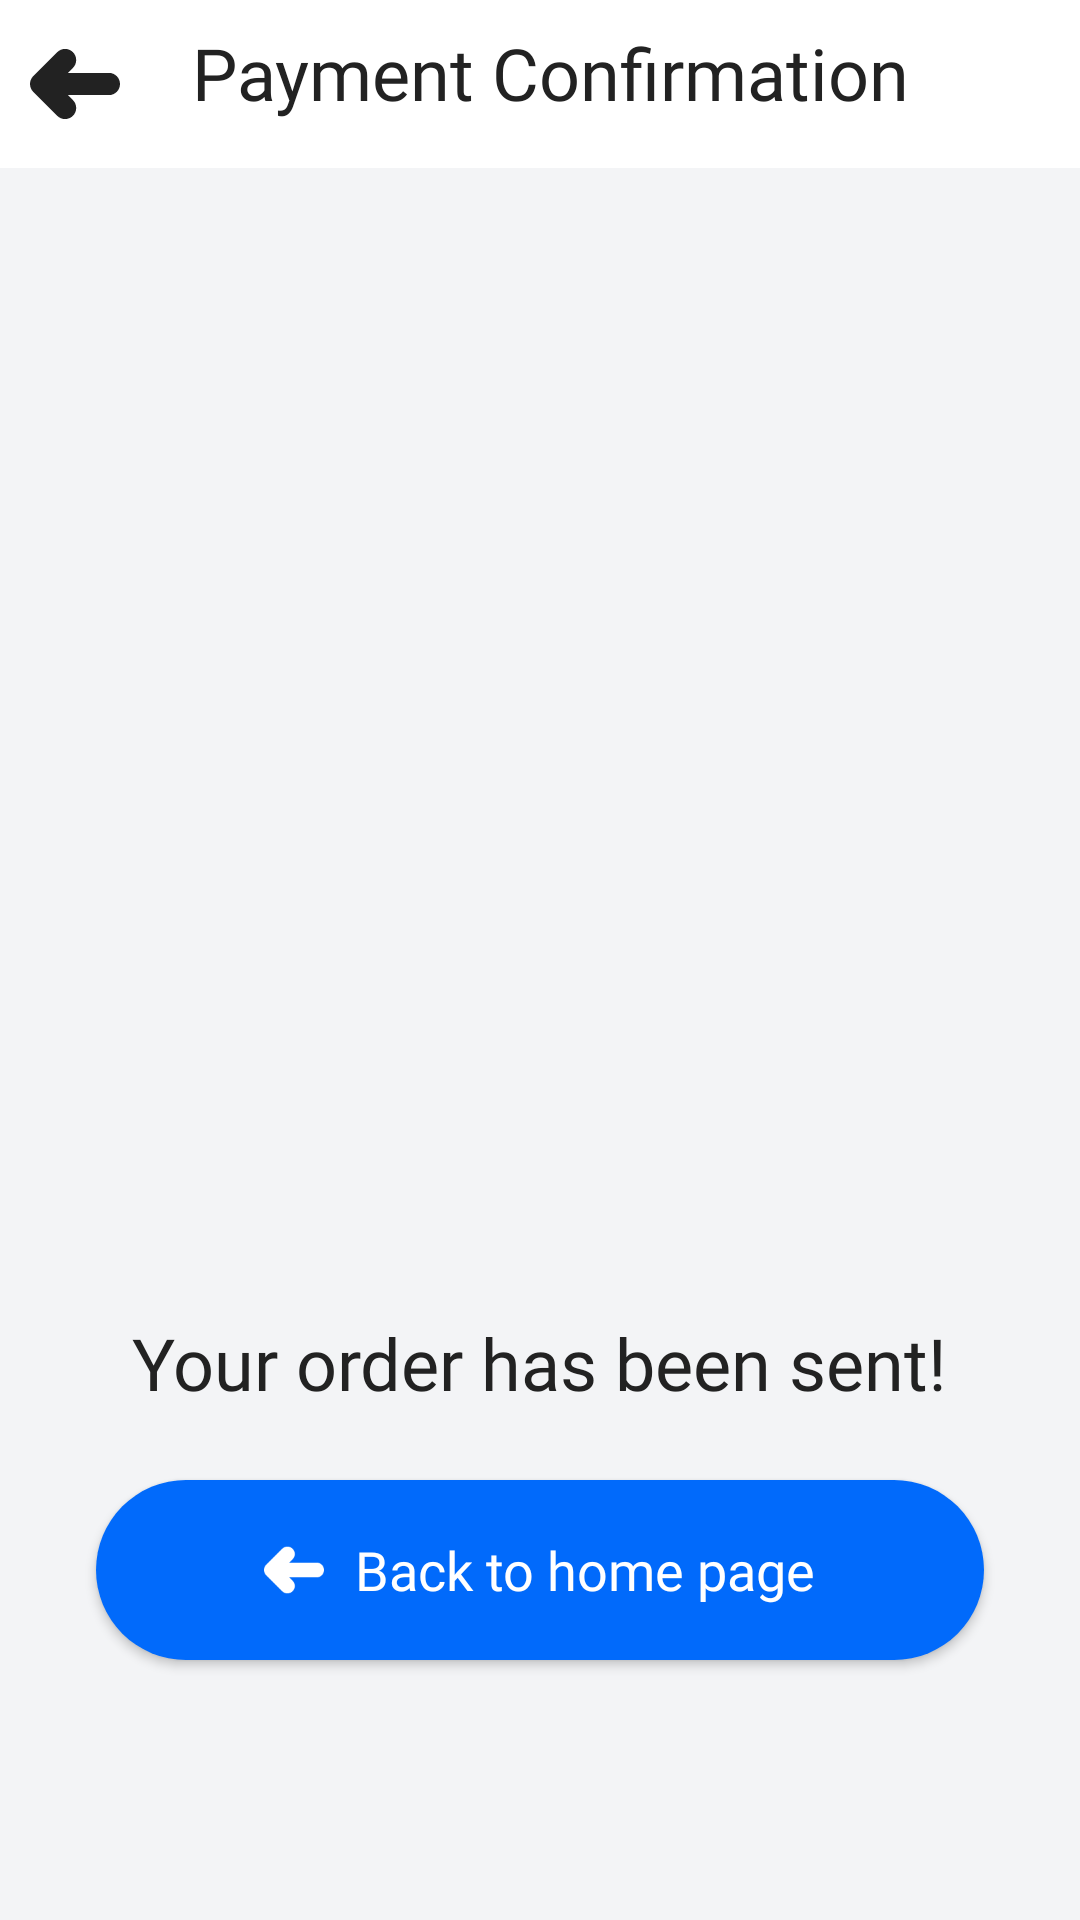

The Android layout XML behind this screen, and the referenced resources:
<!-- AndroidManifest.xml: application theme BaseTheme -->
<!-- res/layout/activity_payment_confirmation.xml -->
<?xml version="1.0" encoding="utf-8"?>
<androidx.constraintlayout.widget.ConstraintLayout
    xmlns:android="http://schemas.android.com/apk/res/android"
    xmlns:app="http://schemas.android.com/apk/res-auto"
    xmlns:tools="http://schemas.android.com/tools"
    android:layout_width="match_parent"
    android:layout_height="match_parent"
    android:background="@color/colorBackground"
    tools:context=".Activities.PaymentConfirmationActivity">

    <androidx.constraintlayout.widget.ConstraintLayout
        android:id="@+id/constraintLayout_PaymentSuccess_Top"
        android:layout_width="match_parent"
        android:layout_height="wrap_content"
        android:background="@color/colorContainer"
        app:layout_constraintEnd_toEndOf="parent"
        app:layout_constraintStart_toStartOf="parent"
        app:layout_constraintTop_toTopOf="parent">

        <ImageView
            android:id="@+id/imageView_PaymentSuccess_BackButton"
            android:layout_width="30dp"
            android:layout_height="30dp"
            android:layout_marginStart="10dp"
            android:layout_marginTop="8dp"
            android:layout_marginBottom="8dp"
            android:clickable="true"
            android:src="@drawable/ic_menu_top_back"
            app:layout_constraintBottom_toBottomOf="parent"
            app:layout_constraintStart_toStartOf="parent"
            app:layout_constraintTop_toTopOf="parent"
            app:tint="@color/colorText"
            android:contentDescription="@string/img_content_desc_back_button" />

        <TextView
            android:id="@+id/textView_PaymentSuccess_Header"
            android:layout_width="wrap_content"
            android:layout_height="40dp"
            android:layout_marginStart="24dp"
            android:layout_marginTop="8dp"
            android:layout_marginBottom="8dp"
            android:fontFamily="@font/helvetica_bold"
            android:text="@string/toolbar_payment_confirmation_title"
            android:textColor="@color/colorText"
            android:textSize="24sp"
            app:layout_constraintBottom_toBottomOf="parent"
            app:layout_constraintStart_toEndOf="@+id/imageView_PaymentSuccess_BackButton"
            app:layout_constraintTop_toTopOf="parent" />
    </androidx.constraintlayout.widget.ConstraintLayout>

    <androidx.constraintlayout.widget.ConstraintLayout
        android:layout_width="0dp"
        android:layout_height="0dp"
        app:layout_constraintBottom_toBottomOf="parent"
        app:layout_constraintEnd_toEndOf="parent"
        app:layout_constraintHorizontal_bias="0.0"
        app:layout_constraintStart_toStartOf="parent"
        app:layout_constraintTop_toBottomOf="@+id/constraintLayout_PaymentSuccess_Top"
        app:layout_constraintVertical_bias="0.0">

        <ImageView
            android:visibility="invisible"
            android:id="@+id/GifImgView_PaymentSuccess_Gif"
            android:layout_width="190dp"
            android:layout_height="190dp"
            android:layout_marginTop="176dp"
            app:layout_constraintEnd_toEndOf="parent"
            app:layout_constraintHorizontal_bias="0.497"
            app:layout_constraintStart_toStartOf="parent"
            app:layout_constraintTop_toTopOf="parent"
            app:srcCompat="@drawable/fui_ic_check_circle_black_128dp" />

        <TextView
            android:id="@+id/textView_PaymentSuccess_Header2"
            android:layout_width="wrap_content"
            android:layout_height="40dp"
            android:layout_marginTop="16dp"
            android:fontFamily="@font/helvetica_bold"
            android:text="@string/page_payment_confirmation_order_sent"
            android:textColor="@color/colorText"
            android:textSize="24sp"
            app:layout_constraintBottom_toBottomOf="parent"
            app:layout_constraintEnd_toEndOf="parent"
            app:layout_constraintStart_toStartOf="parent"
            app:layout_constraintTop_toBottomOf="@+id/GifImgView_PaymentSuccess_Gif"
            app:layout_constraintVertical_bias="0.0" />

        <com.google.android.material.button.MaterialButton
            android:id="@+id/btn_Pay_Back"
            style="@style/Widget.AppCompat.Button"
            android:layout_width="match_parent"
            android:layout_height="60dp"
            android:layout_marginStart="32dp"
            android:layout_marginEnd="32dp"
            android:layout_marginBottom="32dp"
            android:background="@drawable/selector_login_large_button"
            android:fontFamily="@font/helvetica_bold"
            android:gravity="center"
            android:text="@string/btn_page_payment_confirmation_back"
            android:textAlignment="center"
            android:textAllCaps="false"
            android:textColor="@color/colorButtonText"
            android:textSize="18sp"
            app:backgroundTint="@null"
            app:icon="@drawable/ic_menu_top_back"
            app:iconGravity="textStart"
            app:iconPadding="10dp"
            app:iconTint="@color/colorButtonText"
            app:layout_constraintBottom_toBottomOf="parent"
            app:layout_constraintEnd_toEndOf="parent"
            app:layout_constraintHorizontal_bias="1.0"
            app:layout_constraintStart_toStartOf="parent"
            app:layout_constraintTop_toBottomOf="@+id/textView_PaymentSuccess_Header2"
            app:layout_constraintVertical_bias="0.22000003" />
    </androidx.constraintlayout.widget.ConstraintLayout>

</androidx.constraintlayout.widget.ConstraintLayout>
<!-- resources referenced by this layout -->
<resources>
  <color name="colorBackground">@color/lightWhite</color>
  <color name="colorButtonText">@color/white</color>
  <color name="colorContainer">@color/white</color>
  <color name="colorText">@color/lightDarkGrey</color>
  <!-- drawable ic_menu_top_back (drawable) -->
  <vector xmlns:android="http://schemas.android.com/apk/res/android"
      android:width="20dp"
      android:height="20dp"
      android:viewportWidth="512"
      android:viewportHeight="512">
    <path
        android:fillColor="@color/colorText"
        android:pathData="M493.519,211.306c-11.937,-11.936 -27.807,-18.509 -44.727,-18.509l-233.002,-0.003l28.465,-28.464c11.957,-11.941 18.542,-27.823 18.542,-44.722c0,-34.849 -28.354,-63.2 -63.219,-63.2c-16.874,0 -32.741,6.573 -44.681,18.512L18.601,211.22c-8.841,8.806 -14.828,19.891 -17.315,32.056C0.432,247.441 0,251.722 0,256.001c0,16.929 6.607,32.832 18.583,44.761l136.288,136.287c11.939,11.958 27.822,18.543 44.723,18.543c34.849,0 63.201,-28.353 63.203,-63.201c0.002,-16.879 -6.571,-32.752 -18.512,-44.696l-28.493,-28.493h233.034c16.886,0 32.76,-6.574 44.694,-18.513C518.16,276.045 518.16,235.949 493.519,211.306z"/>
  </vector>
  <!-- drawable selector_login_large_button (drawable) -->
  <?xml version="1.0" encoding="utf-8"?>
  <selector xmlns:android="http://schemas.android.com/apk/res/android">
      <item android:state_pressed="false">
          <shape android:shape="rectangle">
              <corners android:radius="@dimen/buttonRadiusLoginGoogle"/>
              <solid android:color="@color/colorPrimary" />
          </shape>
      </item>
      <item android:state_pressed="true">
          <shape android:shape="rectangle">
              <corners android:radius="@dimen/buttonRadiusLoginGoogle"/>
              <solid android:color="@color/colorPrimaryDark"/>
          </shape>
      </item>
  </selector>
  <string name="btn_page_payment_confirmation_back">Back to home page</string>
  <string name="img_content_desc_back_button">Back Button</string>
  <string name="page_payment_confirmation_order_sent">Your order has been sent!</string>
  <string name="toolbar_payment_confirmation_title">Payment Confirmation</string>
  <style name="BaseTheme" parent="Theme.MaterialComponents.DayNight.NoActionBar">
          
          <item name="colorPrimary">@color/colorPrimary</item>
          <item name="colorPrimaryDark">@color/colorPrimaryDark</item>
          <item name="backgroundColor">@color/colorBackground</item>
          <item name="colorAccent">@color/colorAccent</item>
          <item name="android:statusBarColor" tools:targetApi="l">@color/colorPrimary</item> 
  
      </style>
  <color name="lightWhite">#F3F4F6</color>
  <color name="white">#FFFFFF</color>
  <color name="lightDarkGrey">#222222</color>
  <dimen name="buttonRadiusLoginGoogle">35dp</dimen>
  <color name="colorPrimary">#016AFB</color>
  <color name="colorPrimaryDark">#213B7A</color>
  <color name="colorAccent">@color/colorPrimary</color>
</resources>
